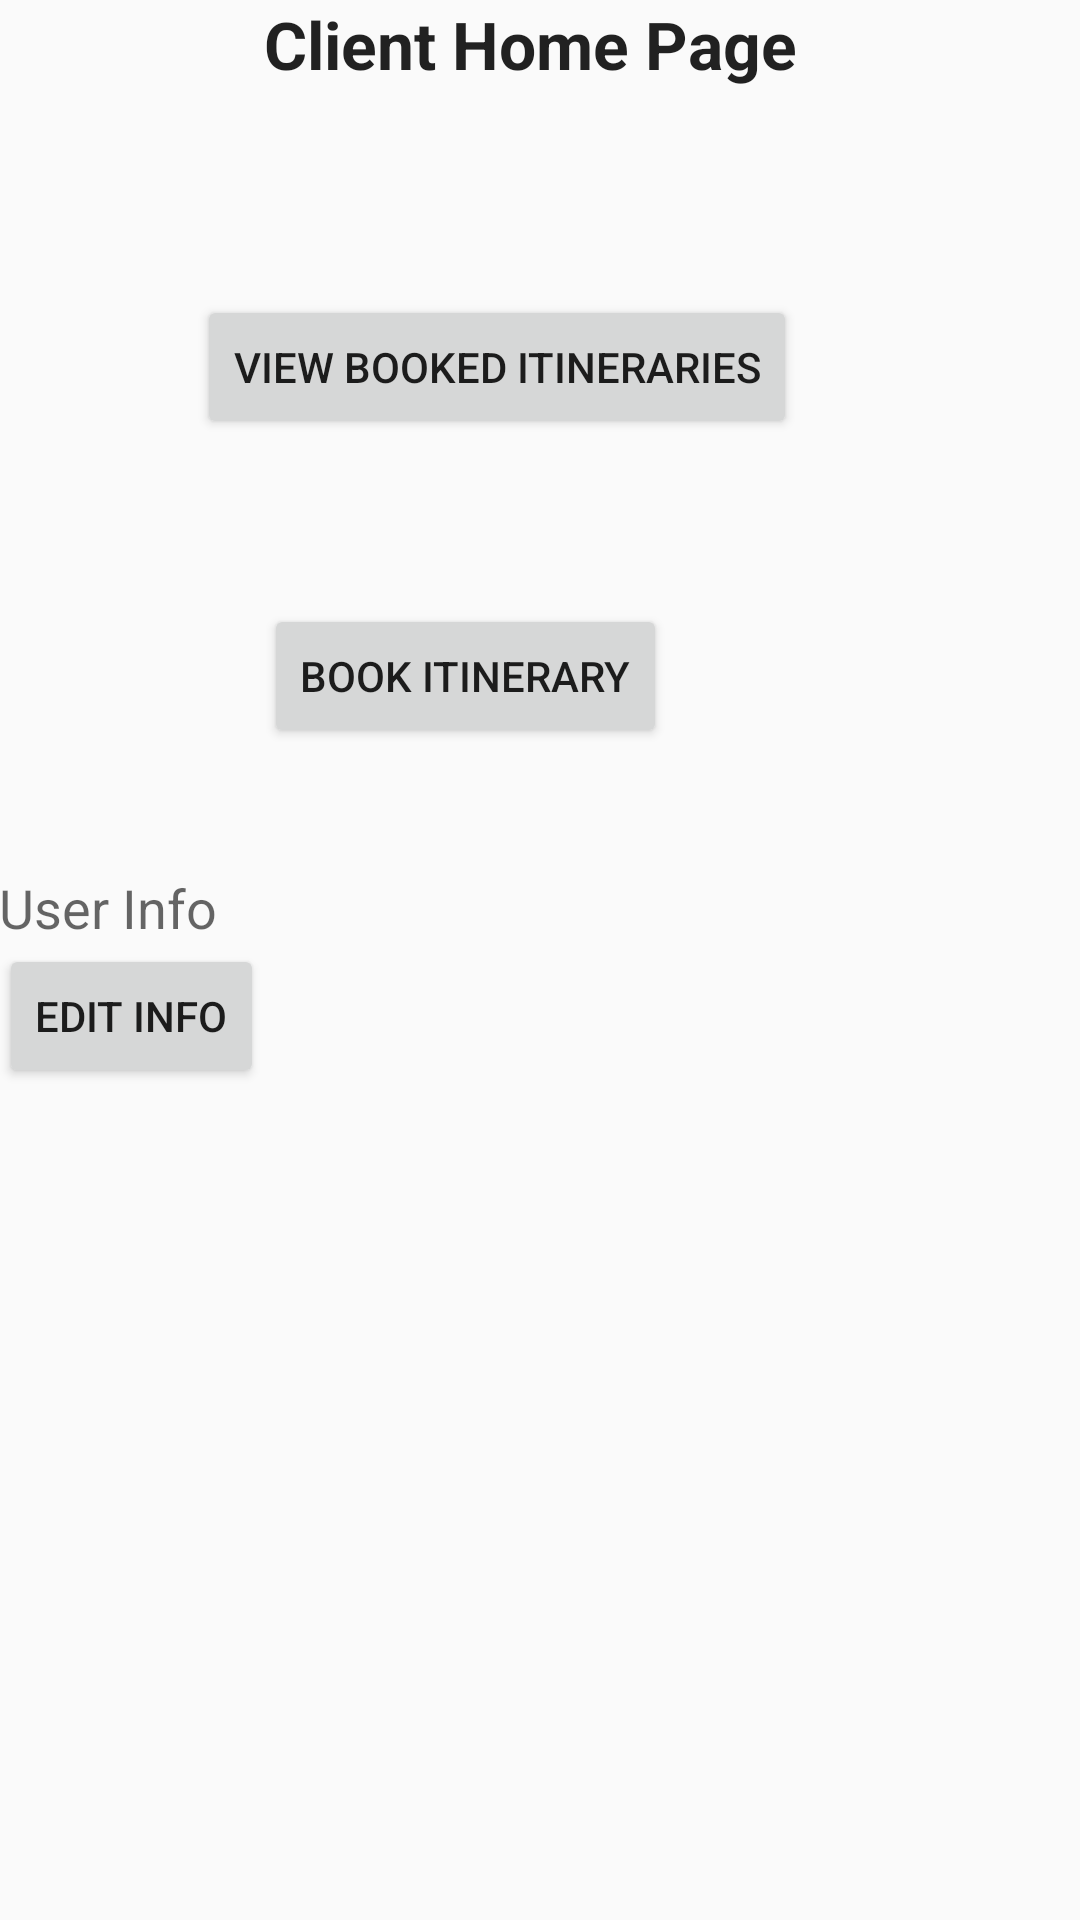

Android layout source for this screen:
<!-- AndroidManifest.xml: application theme AppTheme -->
<!-- res/layout/activity_client_main.xml -->
<?xml version="1.0" encoding="utf-8"?>

<RelativeLayout xmlns:android="http://schemas.android.com/apk/res/android"
    xmlns:tools="http://schemas.android.com/tools"
    android:layout_width="match_parent"
    android:layout_height="match_parent"
    android:paddingBottom="@dimen/activity_vertical_margin"
    android:paddingLeft="@dimen/activity_horizontal_margin"
    android:paddingRight="@dimen/activity_horizontal_margin"
    android:paddingTop="@dimen/activity_vertical_margin"
    tools:context="group_0778.project.ClientMain">

    <Button
        android:layout_width="wrap_content"
        android:layout_height="wrap_content"
        android:text="View Booked Itineraries"
        android:id="@+id/clientViewBooked"
        android:onClick="viewBooked"
        android:layout_below="@+id/textView7"
        android:layout_alignRight="@+id/textView7"
        android:layout_alignEnd="@+id/textView7"
        android:layout_marginTop="69dp" />

    <TextView
        android:layout_width="wrap_content"
        android:layout_height="wrap_content"
        android:textAppearance="?android:attr/textAppearanceMedium"
        android:text="User Info"
        android:id="@+id/userInfo"
        android:layout_marginTop="41dp"
        android:layout_below="@+id/book_itinerary_by_client_field"
        android:layout_alignParentLeft="true"
        android:layout_alignParentStart="true" />

    <Button
        android:layout_width="wrap_content"
        android:layout_height="wrap_content"
        android:text="Edit Info"
        android:id="@+id/editInfoButton"
        android:onClick="editClientInfo"
        android:layout_below="@+id/userInfo"
        android:layout_alignParentLeft="true"
        android:layout_alignParentStart="true" />

    <TextView
        android:layout_width="wrap_content"
        android:layout_height="wrap_content"
        android:text="Client Home Page"
        android:id="@+id/textView7"
        android:layout_alignParentTop="true"
        android:layout_toRightOf="@+id/editInfoButton"
        android:layout_toEndOf="@+id/editInfoButton"
        android:textStyle="bold"
        android:textAppearance="?android:attr/textAppearanceLarge"/>

    <Button
        android:layout_width="wrap_content"
        android:layout_height="wrap_content"
        android:text="Book itinerary"
        android:id="@+id/book_itinerary_by_client_field"
        android:onClick="bookItineraryByClient"
        android:layout_below="@+id/clientViewBooked"
        android:layout_toRightOf="@+id/editInfoButton"
        android:layout_toEndOf="@+id/editInfoButton"
        android:layout_marginTop="55dp" />
</RelativeLayout>
<!-- resources referenced by this layout -->
<resources>
  <style name="AppTheme" parent="Base.Theme.AppCompat.Light.DarkActionBar">
          
          <item name="colorPrimary">@color/colorPrimary</item>
          <item name="colorPrimaryDark">@color/colorPrimaryDark</item>
          <item name="colorAccent">@color/colorAccent</item>
      </style>
  <!-- not gathered from this repository: default colours our renderer supplied (Android Studio template values) -->
  <color name="colorPrimary">#FF6200EE</color>
  <color name="colorPrimaryDark">#FF3700B3</color>
  <color name="colorAccent">#FF03DAC5</color>
</resources>
